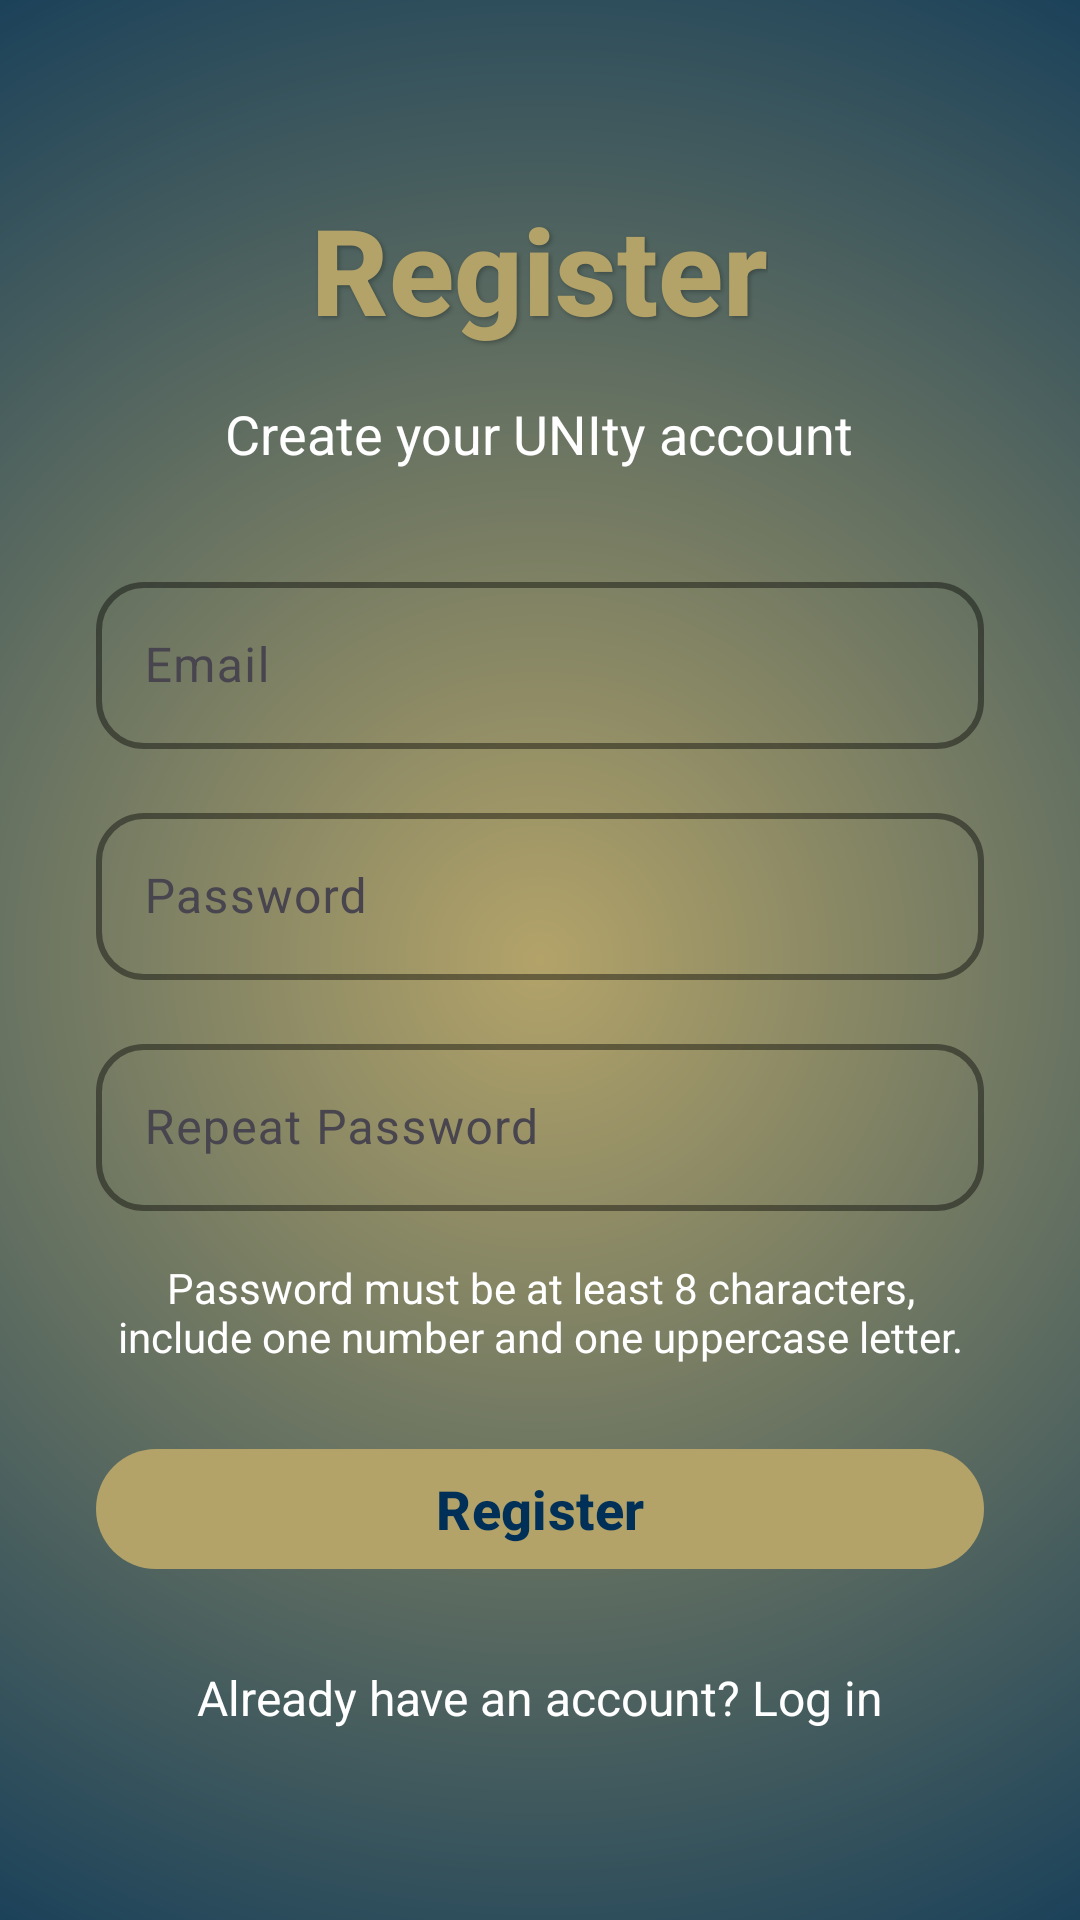

This screen was rendered from an Android layout file. Write that file and the resources it references.
<!-- AndroidManifest.xml: application theme Theme.UNIty -->
<!-- res/layout/activity_registration.xml -->
<?xml version="1.0" encoding="utf-8"?>
<ScrollView xmlns:android="http://schemas.android.com/apk/res/android"
    xmlns:app="http://schemas.android.com/apk/res-auto"
    android:layout_width="match_parent"
    android:layout_height="match_parent"
    android:fillViewport="true"
    android:background="@drawable/gt_gradient_bg">

    <LinearLayout
        android:layout_width="match_parent"
        android:layout_height="wrap_content"
        android:orientation="vertical"
        android:gravity="center"
        android:padding="32dp">

        
        <TextView
            android:layout_width="wrap_content"
            android:layout_height="wrap_content"
            android:text="Register"
            android:textSize="40sp"
            android:textStyle="bold"
            android:textColor="@color/gt_gold"
            android:fontFamily="sans-serif-medium"
            android:layout_marginBottom="16dp"
            android:shadowColor="#40000000"
            android:shadowDx="2"
            android:shadowDy="2"
            android:shadowRadius="3" />

        
        <TextView
            android:layout_width="wrap_content"
            android:layout_height="wrap_content"
            android:text="Create your UNIty account"
            android:textSize="18sp"
            android:textColor="@color/gt_white"
            android:layout_marginBottom="32dp" />

        
        <com.google.android.material.textfield.TextInputLayout
            android:layout_width="match_parent"
            android:layout_height="wrap_content"
            android:layout_marginBottom="16dp"
            app:boxBackgroundMode="outline"
            app:boxStrokeColor="@color/gt_gold"
            app:boxStrokeWidth="2dp"
            app:boxStrokeWidthFocused="3dp"
            app:hintTextColor="@color/gt_white"
            app:boxCornerRadiusTopStart="16dp"
            app:boxCornerRadiusTopEnd="16dp"
            app:boxCornerRadiusBottomStart="16dp"
            app:boxCornerRadiusBottomEnd="16dp">

            <com.google.android.material.textfield.TextInputEditText
                android:id="@+id/etEmail"
                android:layout_width="match_parent"
                android:layout_height="wrap_content"
                android:hint="Email"
                android:inputType="textEmailAddress"
                android:textColor="@color/gt_white"
                android:textColorHint="#80FFFFFF"/>
        </com.google.android.material.textfield.TextInputLayout>

        
        <com.google.android.material.textfield.TextInputLayout
            android:layout_width="match_parent"
            android:layout_height="wrap_content"
            android:layout_marginBottom="16dp"
            app:boxBackgroundMode="outline"
            app:boxStrokeColor="@color/gt_gold"
            app:boxStrokeWidth="2dp"
            app:boxStrokeWidthFocused="3dp"
            app:hintTextColor="@color/gt_white"
            app:boxCornerRadiusTopStart="16dp"
            app:boxCornerRadiusTopEnd="16dp"
            app:boxCornerRadiusBottomStart="16dp"
            app:boxCornerRadiusBottomEnd="16dp">

            <com.google.android.material.textfield.TextInputEditText
                android:id="@+id/etPassword"
                android:layout_width="match_parent"
                android:layout_height="wrap_content"
                android:hint="Password"
                android:inputType="textPassword"
                android:textColor="@color/gt_white"
                android:textColorHint="#80FFFFFF"/>
        </com.google.android.material.textfield.TextInputLayout>

        
        <com.google.android.material.textfield.TextInputLayout
            android:layout_width="match_parent"
            android:layout_height="wrap_content"
            android:layout_marginBottom="16dp"
            app:boxBackgroundMode="outline"
            app:boxStrokeColor="@color/gt_gold"
            app:boxStrokeWidth="2dp"
            app:boxStrokeWidthFocused="3dp"
            app:hintTextColor="@color/gt_white"
            app:boxCornerRadiusTopStart="16dp"
            app:boxCornerRadiusTopEnd="16dp"
            app:boxCornerRadiusBottomStart="16dp"
            app:boxCornerRadiusBottomEnd="16dp">

            <com.google.android.material.textfield.TextInputEditText
                android:id="@+id/etRepeatPassword"
                android:layout_width="match_parent"
                android:layout_height="wrap_content"
                android:hint="Repeat Password"
                android:inputType="textPassword"
                android:textColor="@color/gt_white"
                android:textColorHint="#80FFFFFF"/>
        </com.google.android.material.textfield.TextInputLayout>

        
        <TextView
            android:id="@+id/tvPasswordRequirements"
            android:layout_width="match_parent"
            android:layout_height="wrap_content"
            android:text="Password must be at least 8 characters, include one number and one uppercase letter."
            android:textSize="14sp"
            android:textColor="@color/gt_white"
            android:layout_marginBottom="24dp"
            android:gravity="center" />

        
        <com.google.android.material.button.MaterialButton
            android:id="@+id/btnRegister"
            android:layout_width="match_parent"
            android:layout_height="wrap_content"
            android:text="Register"
            android:textSize="18sp"
            android:textStyle="bold"
            app:cornerRadius="28dp"
            app:backgroundTint="@color/gt_gold"
            android:textColor="@color/gt_navy"
            android:layout_marginBottom="16dp"/>

        
        <TextView
            android:id="@+id/tvLoginRedirect"
            android:layout_width="wrap_content"
            android:layout_height="wrap_content"
            android:text="Already have an account? Log in"
            android:textSize="16sp"
            android:textColor="@color/gt_white"
            android:layout_marginTop="12dp"/>
    </LinearLayout>
</ScrollView>
<!-- resources referenced by this layout -->
<resources>
  <color name="gt_gold">#B3A369</color>
  <color name="gt_navy">#003057</color>
  <color name="gt_white">#FFFFFF</color>
  <!-- drawable gt_gradient_bg (drawable) -->
  <?xml version="1.0" encoding="utf-8"?>
  <shape xmlns:android="http://schemas.android.com/apk/res/android"
      android:shape="rectangle">
  
     
  
      <gradient
          android:type="radial"
          android:gradientRadius="1300"
          android:startColor="@color/gt_gold"
  
          android:endColor="@color/gt_navy"
          android:dither="true"/>
  </shape>
  <style name="Theme.UNIty" parent="Base.Theme.UNIty" />
  <style name="Base.Theme.UNIty" parent="Theme.Material3.DayNight.NoActionBar">
          
          
          <item name="colorPrimary">@color/gt_slate</item>
          <item name="colorOnPrimary">@color/gt_white</item>
          <item name="colorSecondary">@color/gt_gold</item>
      </style>
  <color name="gt_slate">#262626</color>
</resources>
